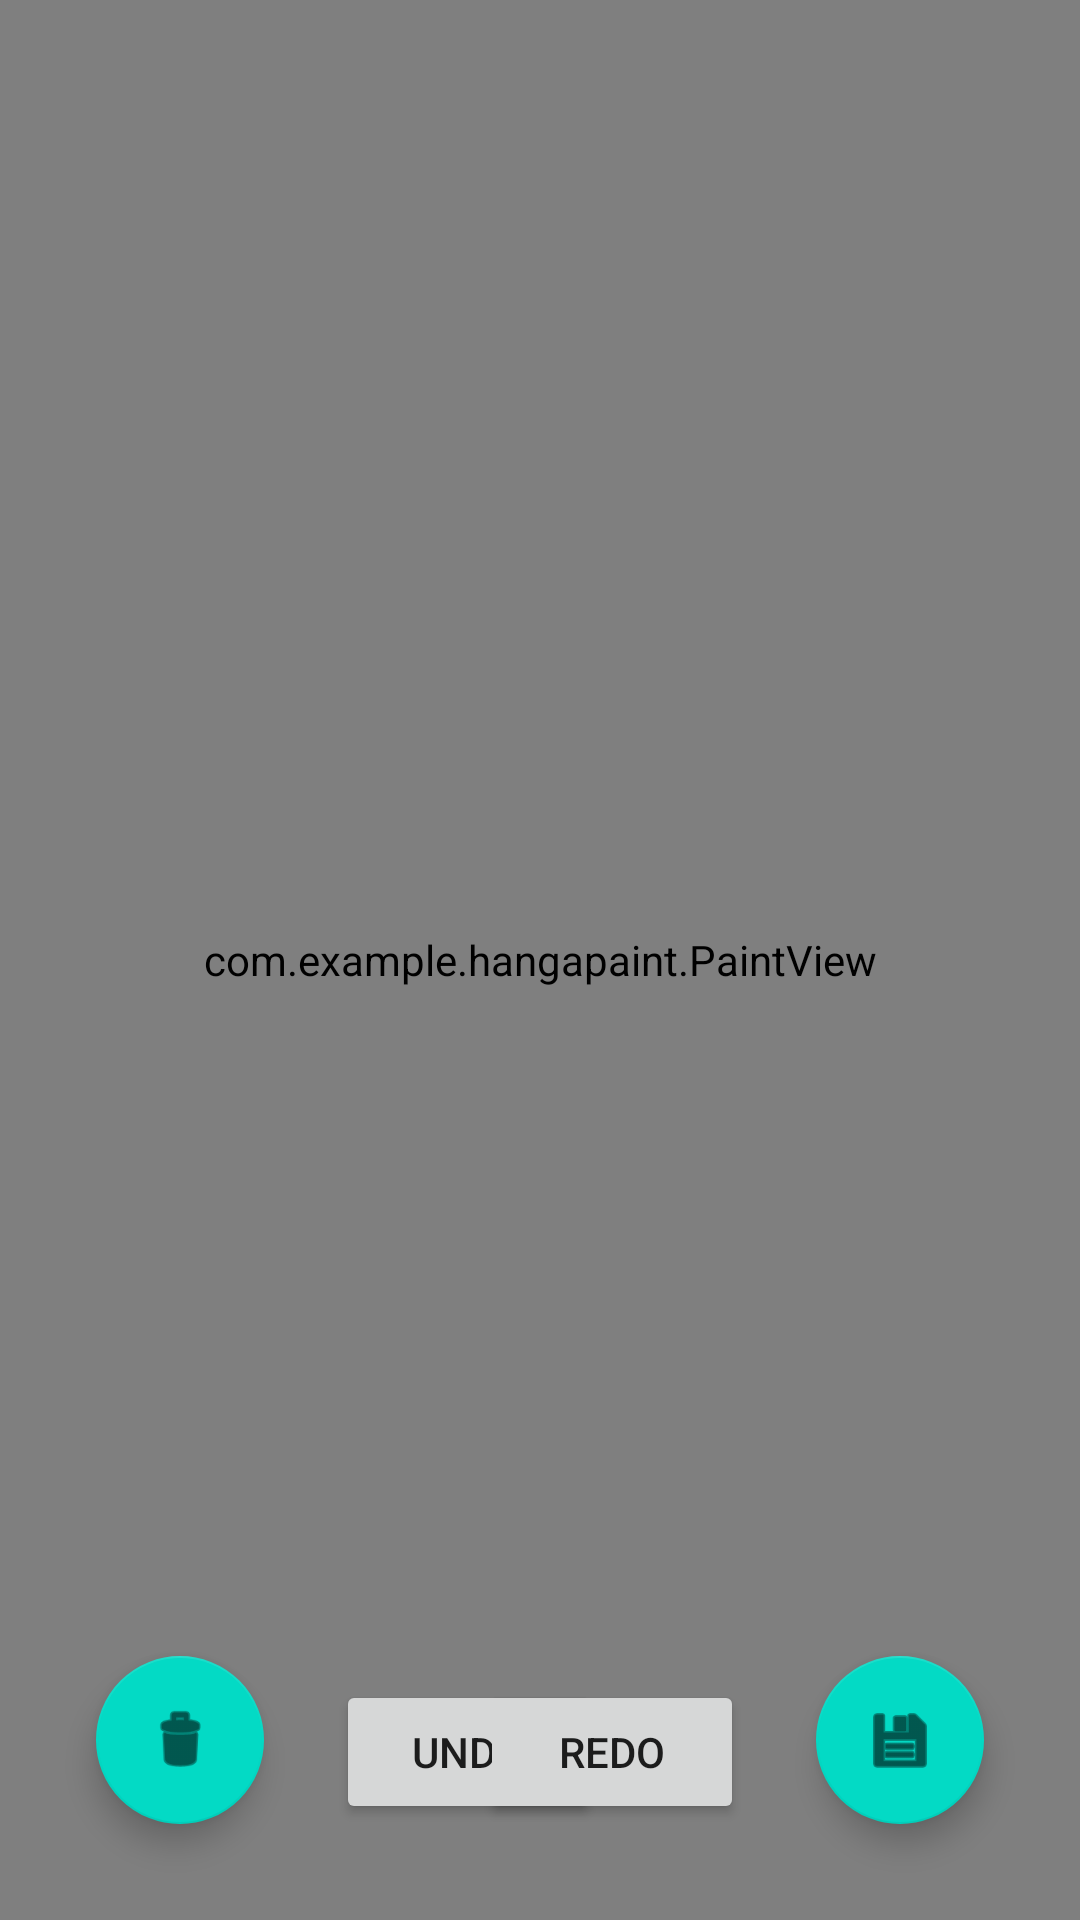

The Android layout XML behind this screen, and the referenced resources:
<!-- AndroidManifest.xml: application theme Theme.HangaPaint -->
<!-- res/layout/activity_paint.xml -->
<?xml version="1.0" encoding="utf-8"?>
<androidx.constraintlayout.widget.ConstraintLayout xmlns:android="http://schemas.android.com/apk/res/android"
    xmlns:app="http://schemas.android.com/apk/res-auto"
    xmlns:tools="http://schemas.android.com/tools"
    android:layout_width="match_parent"
    android:layout_height="match_parent"
    tools:context=".PaintActivity">

    <com.example.hangapaint.PaintView
        android:id="@+id/paintView"
        android:layout_width="match_parent"
        android:layout_height="match_parent"
        android:background="@android:color/white"
        app:layout_constraintBottom_toBottomOf="parent"
        app:layout_constraintEnd_toEndOf="parent"
        app:layout_constraintHorizontal_bias="1.0"
        app:layout_constraintStart_toStartOf="parent"
        app:layout_constraintTop_toTopOf="parent"
        app:layout_constraintVertical_bias="1.0" />

    <com.google.android.material.floatingactionbutton.FloatingActionButton
        android:id="@+id/onClear"
        android:layout_width="wrap_content"
        android:layout_height="wrap_content"
        android:layout_marginStart="32dp"
        android:layout_marginBottom="32dp"
        android:clickable="true"
        app:layout_constraintBottom_toBottomOf="parent"
        app:layout_constraintStart_toStartOf="parent"
        app:srcCompat="@android:drawable/ic_menu_delete" />

    <com.google.android.material.floatingactionbutton.FloatingActionButton
        android:id="@+id/onSave"
        android:layout_width="wrap_content"
        android:layout_height="wrap_content"
        android:layout_marginEnd="32dp"
        android:layout_marginBottom="32dp"
        android:clickable="true"
        app:layout_constraintBottom_toBottomOf="parent"
        app:layout_constraintEnd_toEndOf="parent"
        app:srcCompat="@android:drawable/ic_menu_save" />

    <Button
        android:id="@+id/undo"
        android:layout_width="wrap_content"
        android:layout_height="wrap_content"
        android:layout_marginStart="24dp"
        android:layout_marginBottom="32dp"
        android:text="@string/undo"
        app:layout_constraintBottom_toBottomOf="parent"
        app:layout_constraintStart_toEndOf="@+id/onClear" />

    <Button
        android:id="@+id/redo"
        android:layout_width="wrap_content"
        android:layout_height="wrap_content"
        android:layout_marginEnd="24dp"
        android:layout_marginBottom="32dp"
        android:text="@string/redo"
        app:layout_constraintBottom_toBottomOf="parent"
        app:layout_constraintEnd_toStartOf="@+id/onSave" />

    <TextView
        android:id="@+id/velocity"
        android:layout_width="wrap_content"
        android:layout_height="wrap_content"
        android:layout_marginStart="32dp"
        android:layout_marginTop="32dp"
        app:layout_constraintStart_toStartOf="parent"
        app:layout_constraintTop_toTopOf="parent" />
</androidx.constraintlayout.widget.ConstraintLayout>
<!-- resources referenced by this layout -->
<resources>
  <string name="redo">redo</string>
  <string name="undo">undo</string>
  <style name="Theme.HangaPaint" parent="Theme.MaterialComponents.DayNight.DarkActionBar">
          
          <item name="colorPrimary">@color/purple_500</item>
          <item name="colorPrimaryVariant">@color/purple_700</item>
          <item name="colorOnPrimary">@color/white</item>
          
          <item name="colorSecondary">@color/teal_200</item>
          <item name="colorSecondaryVariant">@color/teal_700</item>
          <item name="colorOnSecondary">@color/black</item>
          
          <item name="android:statusBarColor">?attr/colorPrimaryVariant</item>
          
      </style>
  <!-- not gathered from this repository: default colours our renderer supplied (Android Studio template values) -->
  <color name="purple_500">#FF6200EE</color>
  <color name="purple_700">#FF3700B3</color>
  <color name="teal_200">#FF03DAC5</color>
  <color name="teal_700">#FF018786</color>
  <color name="black">#FF000000</color>
  <color name="white">#FFFFFFFF</color>
</resources>
